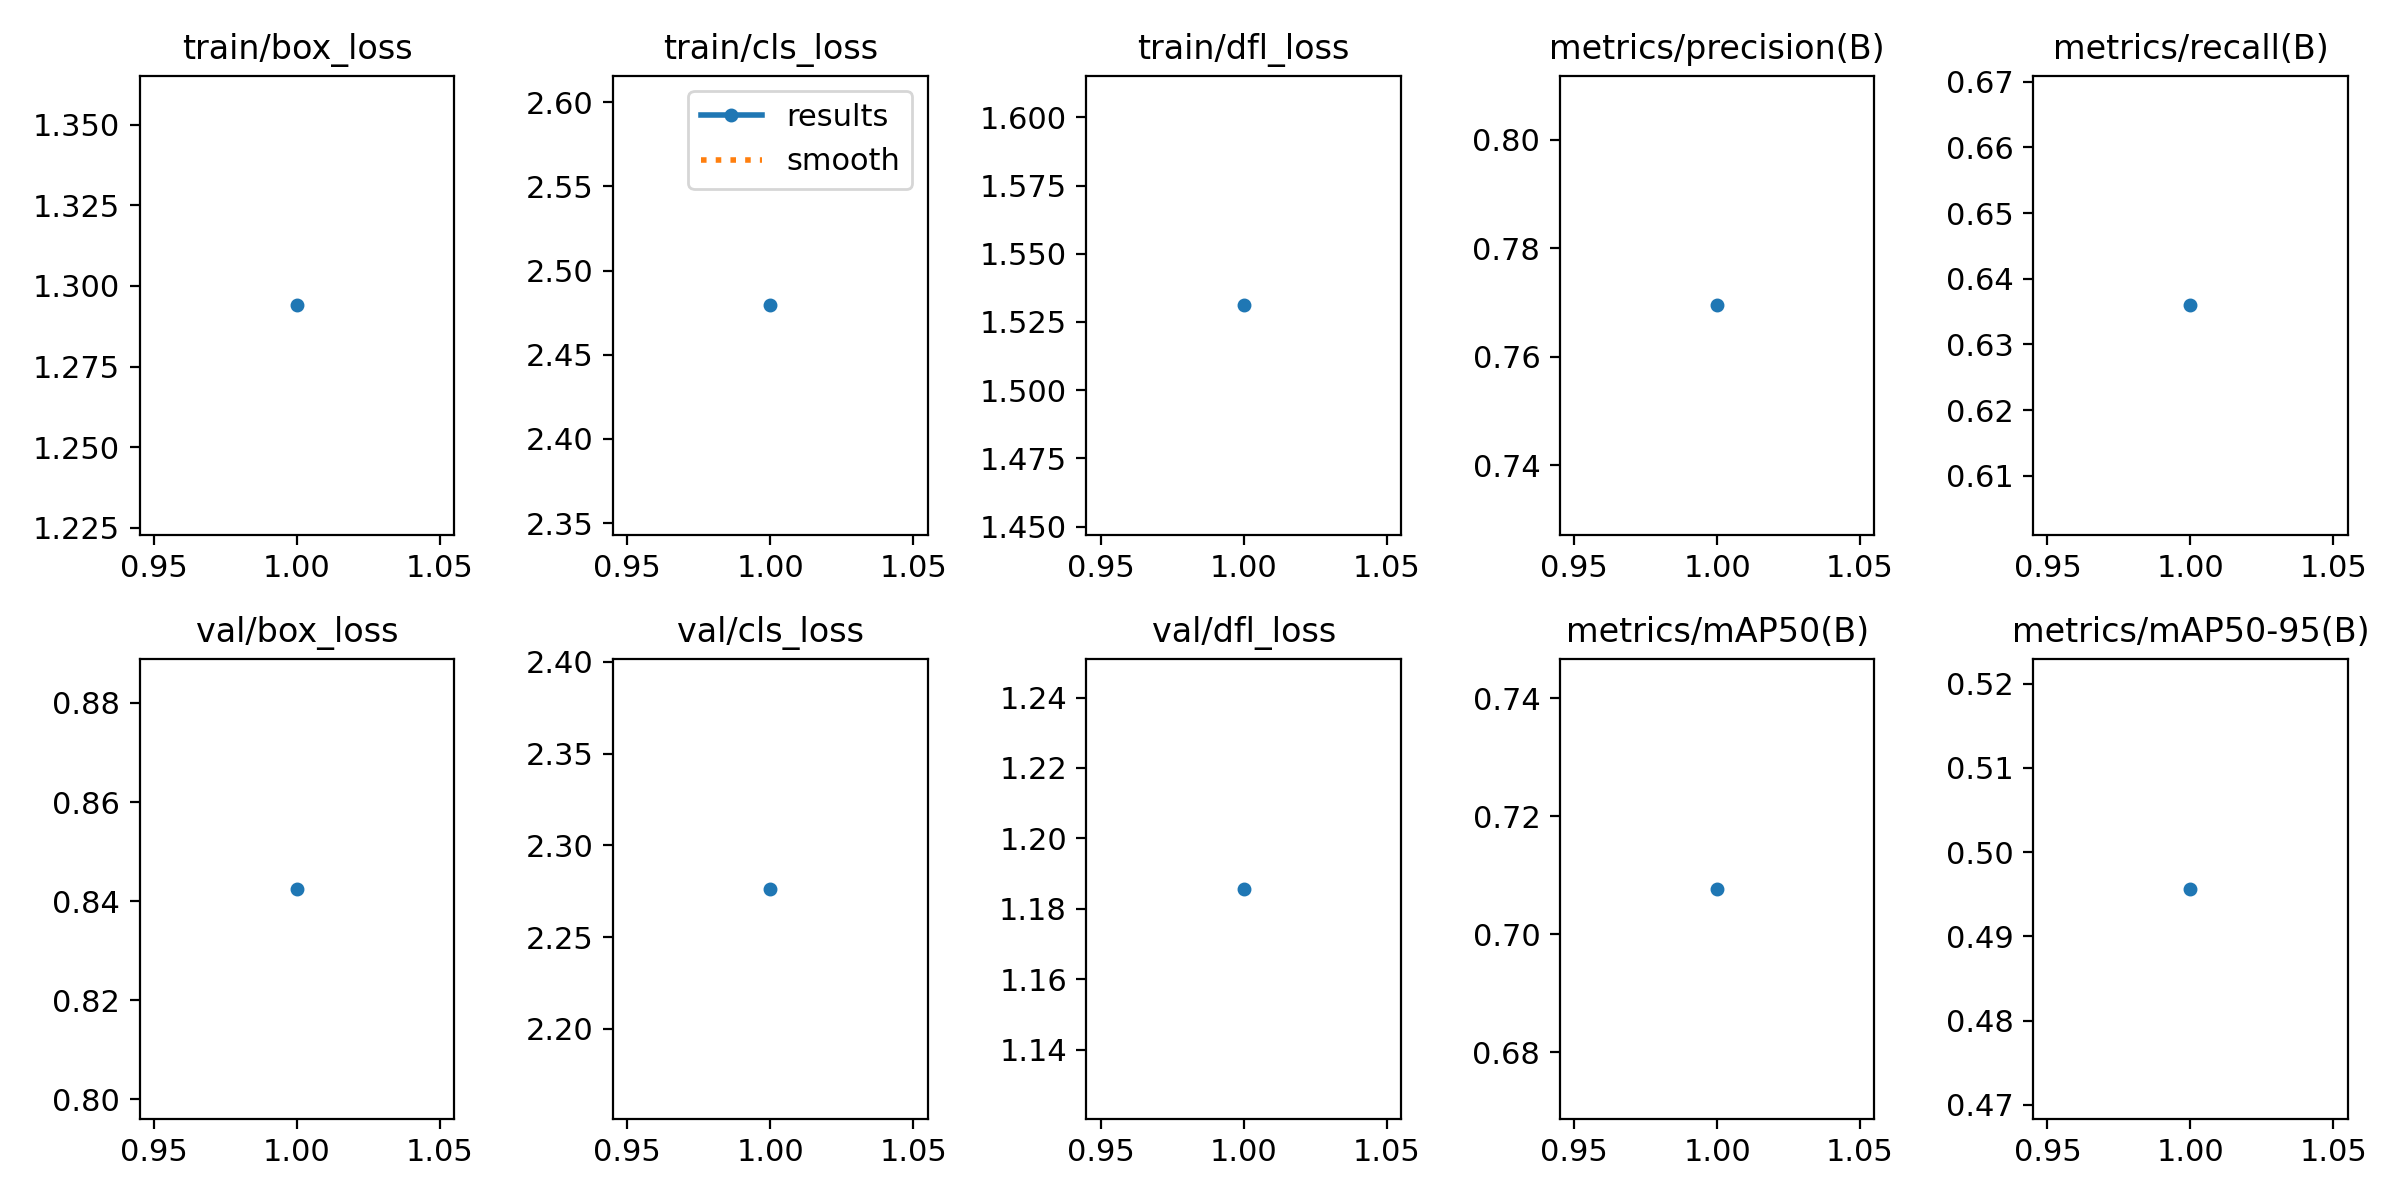

Data behind this chart, as committed beside it:
epoch, time, train/box_loss, train/cls_loss, train/dfl_loss, metrics/precision(B), metrics/recall(B), metrics/mAP50(B), metrics/mAP50-95(B), val/box_loss, val/cls_loss, val/dfl_loss, lr/pg0, lr/pg1, lr/pg2
1, 17.4, 1.294, 2.479, 1.531, 0.7695, 0.636, 0.7077, 0.4956, 0.8425, 2.276, 1.186, 6e-05, 6e-05, 6e-05
